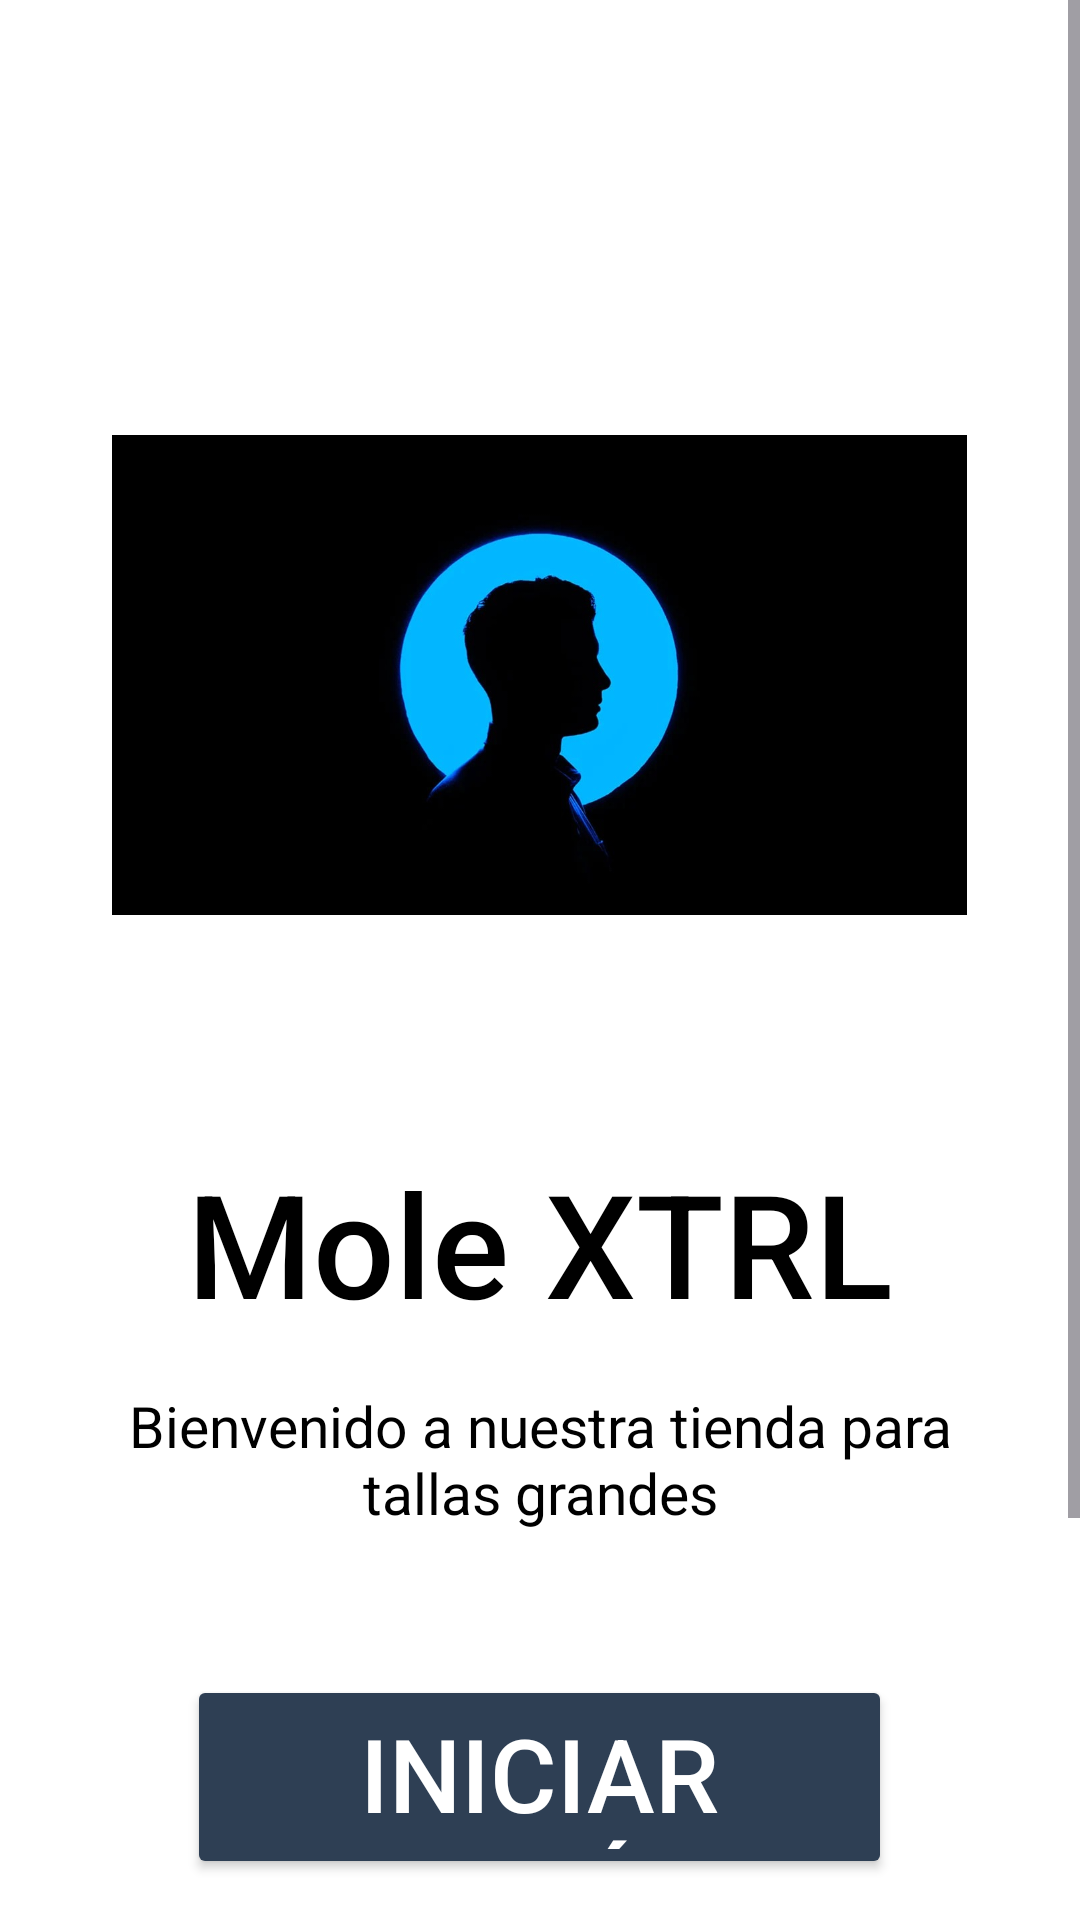

Android layout source for this screen:
<!-- AndroidManifest.xml: application theme Theme.Trabajo12 -->
<!-- res/layout/activity_home.xml -->
<?xml version="1.0" encoding="utf-8"?>
<ScrollView xmlns:android="http://schemas.android.com/apk/res/android"
    xmlns:app="http://schemas.android.com/apk/res-auto"
    android:layout_width="match_parent"
    android:layout_height="match_parent"
    android:background="@color/white"
    android:fillViewport="true">

    <LinearLayout
        android:layout_width="match_parent"
        android:layout_height="wrap_content"
        android:orientation="vertical"
        android:gravity="center_horizontal"
        android:padding="24dp">

        <ImageView
            android:id="@+id/imageView4"
            android:layout_width="285dp"
            android:layout_height="266dp"
            android:layout_marginTop="68dp"
            android:src="@drawable/logo" />

        <TextView
            android:id="@+id/textViewnombreapph"
            android:fontFamily="sans-serif-medium"
            android:layout_width="wrap_content"
            android:layout_height="wrap_content"
            android:layout_marginTop="24dp"
            android:text="@string/app_name"
            android:textColor="@color/black"
            android:textSize="48sp" />

        <TextView
            android:id="@+id/textViewcuerpo"
            android:layout_width="wrap_content"
            android:layout_height="wrap_content"
            android:layout_marginTop="16dp"
            android:text="@string/Cuerpo"
            android:textColor="@color/black"
            android:textSize="19sp"
            android:textAlignment="center" />

        <Button
            android:id="@+id/buttonComienza1"
            android:layout_width="235dp"
            android:layout_height="68dp"
            android:layout_marginTop="48dp"
            android:backgroundTint="@color/azul"
            android:text="@string/iniciar_sesi_n"
            android:textColor="@color/white"
            android:textSize="34sp"
            app:cornerRadius="10dp"
            app:strokeColor="@color/azul"
            app:strokeWidth="3dp" />


        <TextView
            android:id="@+id/textViewAdmin"
            android:layout_width="wrap_content"
            android:layout_height="wrap_content"
            android:layout_marginTop="16dp"
            android:text="@string/eresadministrador"
            android:textColor="@color/azul"
            android:textStyle="bold"
            android:textSize="18sp"
            android:clickable="true"
            android:focusable="true" />

        <TextView
            android:id="@+id/registrarHome"
            android:layout_width="wrap_content"
            android:layout_height="wrap_content"
            android:layout_marginTop="32dp"
            android:layout_marginBottom="60dp"
            android:text="@string/no_tienes_cuenta_reg_strate"
            android:textColor="@color/black"
            android:textSize="20sp" />
    </LinearLayout>
</ScrollView>
<!-- resources referenced by this layout -->
<resources>
  <color name="azul">#2E3F54</color>
  <color name="black">#FF000000</color>
  <color name="white">#FFFFFF</color>
  <!-- drawable logo: jpg bitmap (drawable, 31315 bytes) -->
  <string name="Cuerpo">Bienvenido a nuestra tienda para tallas grandes</string>
  <string name="app_name">Mole XTRL</string>
  <string name="iniciar_sesi_n">Iniciar sesión</string>
  <string name="no_tienes_cuenta_reg_strate">¿No tienes cuenta? Regístrate</string>
  <style name="Theme.Trabajo12" parent="Base.Theme.Trabajo12" />
  <style name="Base.Theme.Trabajo12" parent="Theme.Material3.DayNight.NoActionBar">
          
          
      </style>
</resources>
